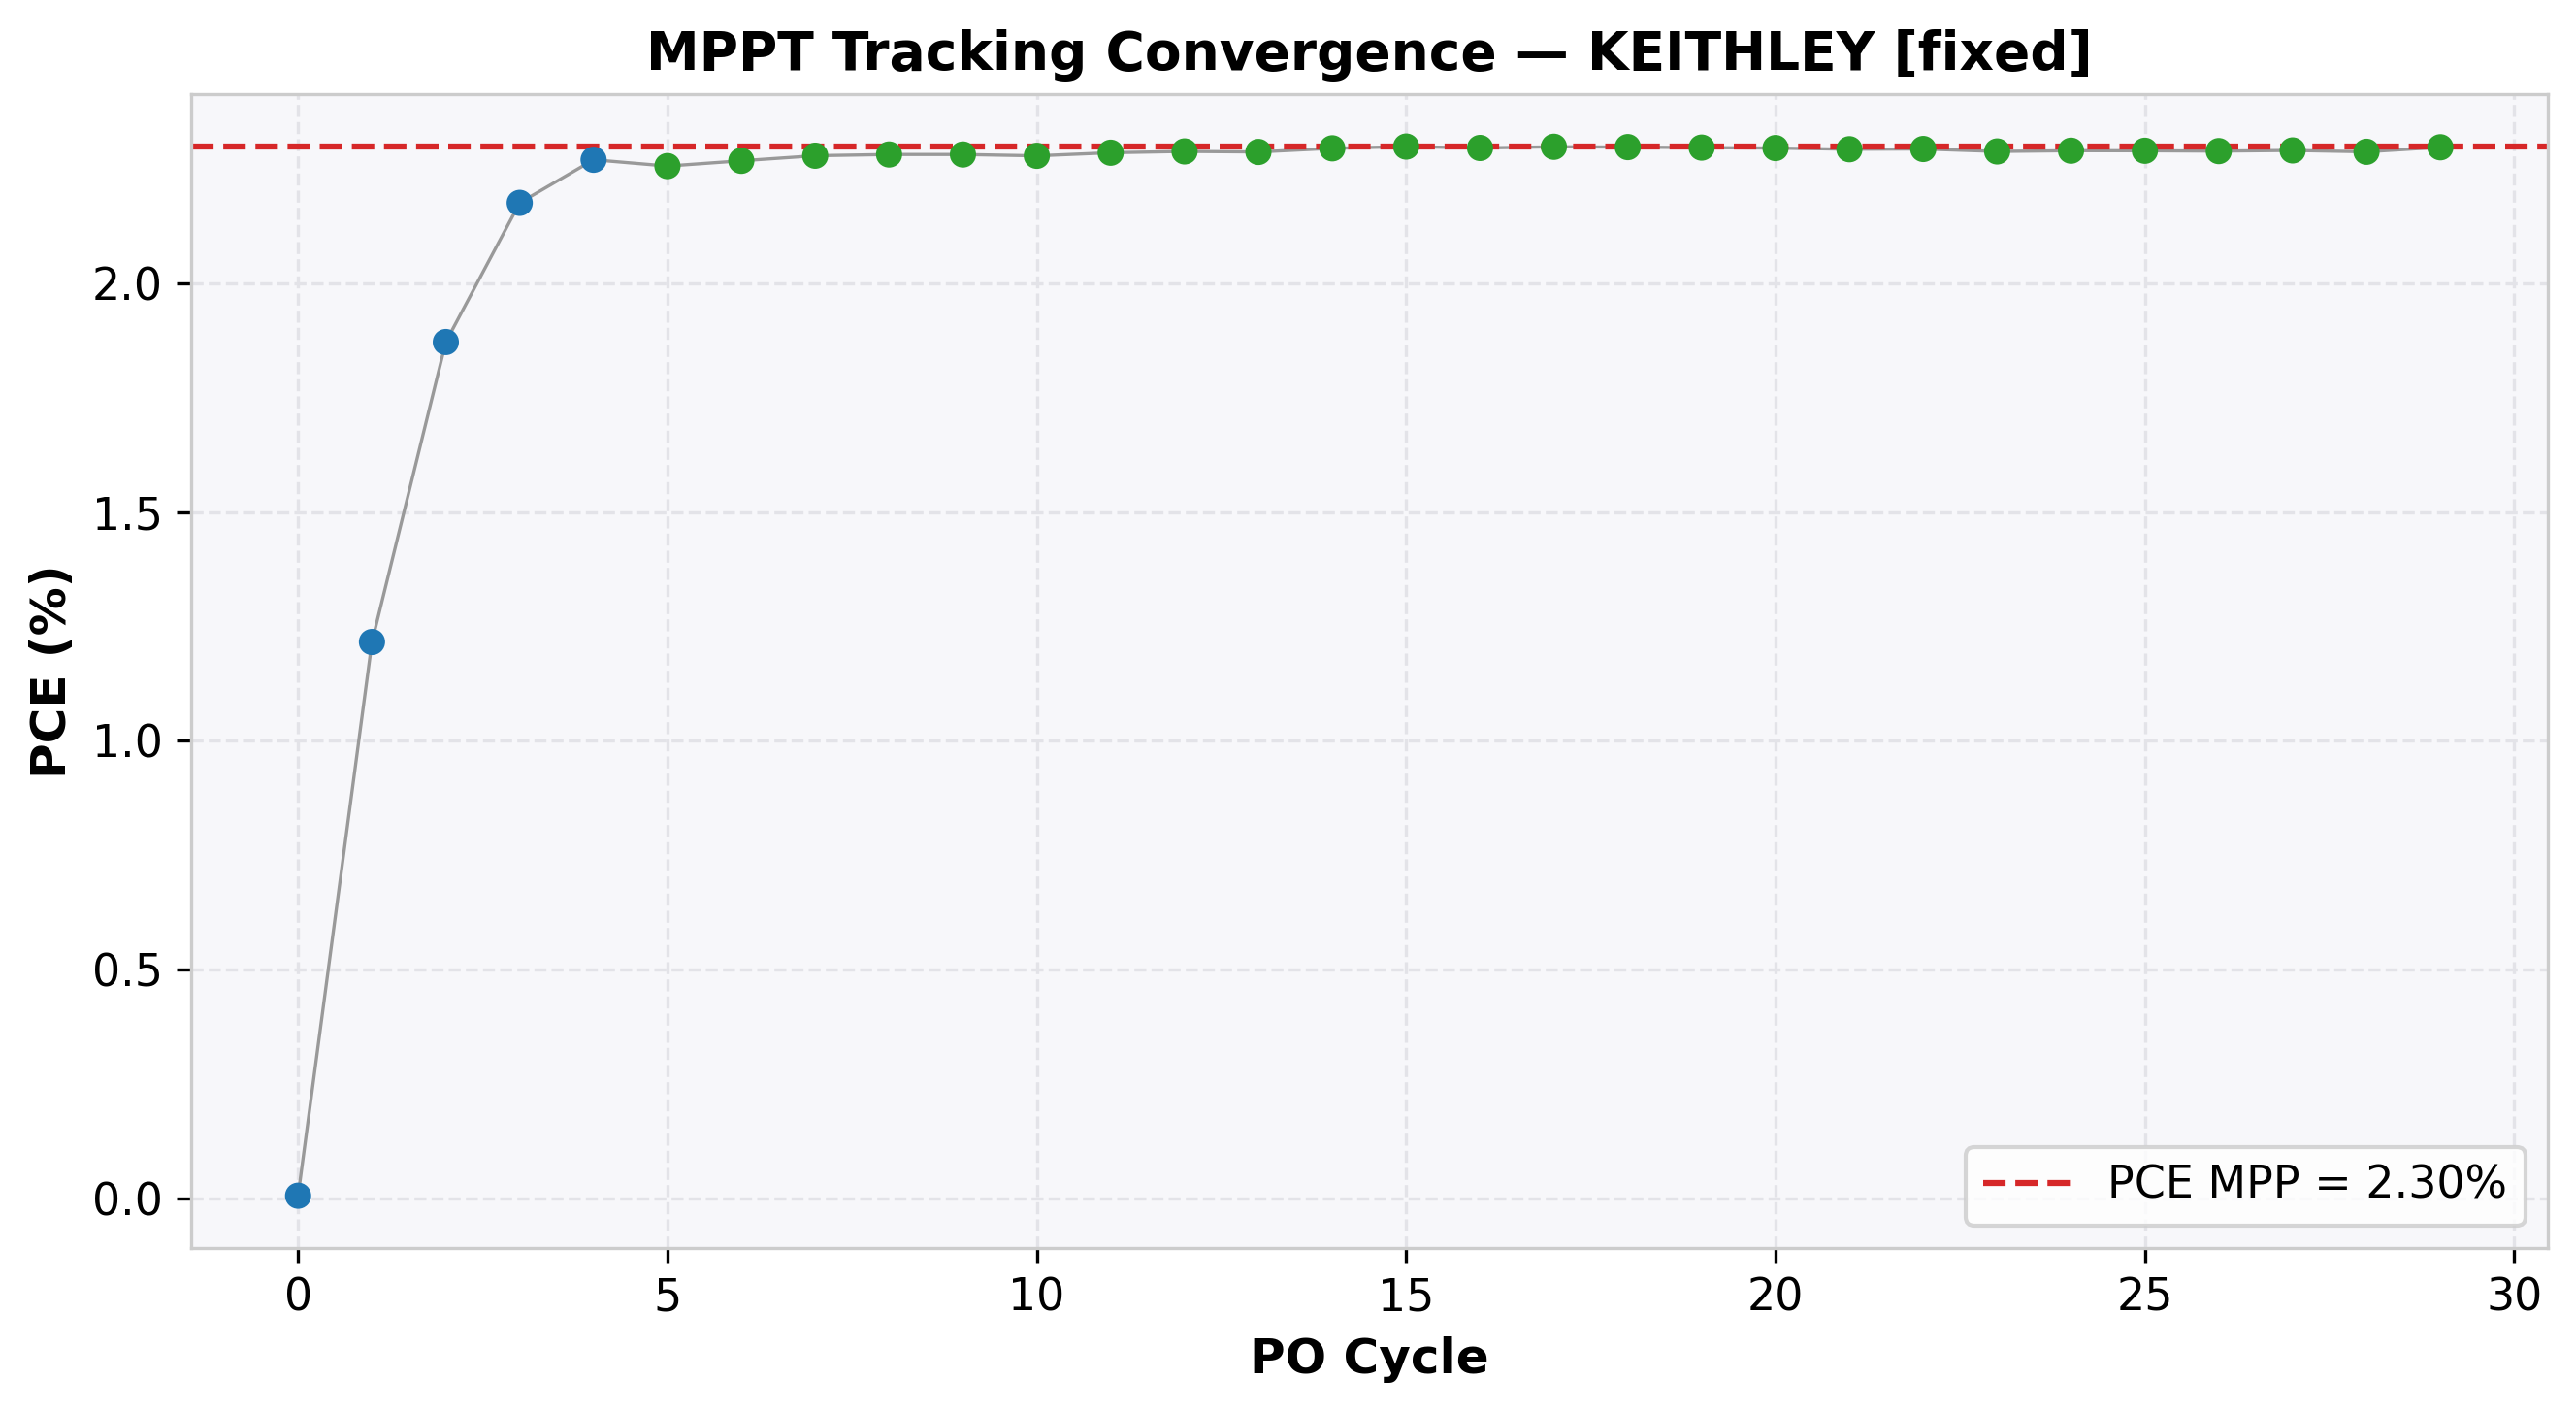

Source data for this figure (header and first rows):
cycle, time(s), voltage(V), j_current(mA/cm²), power(mW), power_density(mW/cm²), PCE(%), direction, step, mode
0, 2.587, 1.034, 0.006046, 0.03126, 0.006253, 0.006253, -1, 0.05, EXPLORE
1, 4.587, 0.9842, -1.236, 6.081, 1.216, 1.216, -1, 0.05, EXPLORE
2, 6.594, 0.9342, -2.004, 9.358, 1.872, 1.872, -1, 0.05, EXPLORE
3, 8.597, 0.8842, -2.461, 10.88, 2.176, 2.176, -1, 0.05, EXPLORE
4, 10.6, 0.8342, -2.721, 11.35, 2.27, 2.27, -1, 0.05, EXPLORE
5, 12.61, 0.7842, -2.877, 11.28, 2.256, 2.256, 1, 0.01, REFINE
6, 14.62, 0.7942, -2.855, 11.34, 2.268, 2.268, 1, 0.01, REFINE
7, 16.63, 0.8042, -2.834, 11.39, 2.279, 2.279, 1, 0.01, REFINE
8, 18.63, 0.8142, -2.802, 11.41, 2.281, 2.281, 1, 0.01, REFINE
9, 20.64, 0.8242, -2.768, 11.41, 2.281, 2.281, 1, 0.01, REFINE
10, 22.65, 0.8342, -2.731, 11.39, 2.278, 2.278, -1, 0.01, REFINE
11, 24.66, 0.8242, -2.773, 11.43, 2.285, 2.285, -1, 0.01, REFINE
12, 26.67, 0.8142, -2.81, 11.44, 2.288, 2.288, -1, 0.01, REFINE
13, 28.67, 0.8042, -2.844, 11.43, 2.287, 2.287, 1, 0.01, REFINE
14, 30.68, 0.8142, -2.819, 11.47, 2.295, 2.295, 1, 0.01, REFINE
15, 32.69, 0.8242, -2.789, 11.49, 2.299, 2.299, 1, 0.01, REFINE
16, 34.7, 0.8342, -2.752, 11.48, 2.296, 2.296, -1, 0.01, REFINE
17, 36.71, 0.8242, -2.789, 11.49, 2.298, 2.298, -1, 0.01, REFINE
18, 38.72, 0.8142, -2.822, 11.49, 2.298, 2.298, 1, 0.01, REFINE
19, 40.73, 0.8242, -2.786, 11.48, 2.296, 2.296, -1, 0.01, REFINE
20, 42.73, 0.8142, -2.819, 11.48, 2.295, 2.295, 1, 0.01, REFINE
21, 44.74, 0.8242, -2.782, 11.46, 2.293, 2.293, -1, 0.01, REFINE
22, 46.74, 0.8142, -2.817, 11.47, 2.293, 2.293, -1, 0.01, REFINE
23, 48.75, 0.8042, -2.845, 11.44, 2.288, 2.288, 1, 0.01, REFINE
24, 50.76, 0.8142, -2.812, 11.45, 2.29, 2.29, 1, 0.01, REFINE
25, 52.76, 0.8242, -2.778, 11.45, 2.29, 2.29, -1, 0.01, REFINE
26, 54.76, 0.8142, -2.811, 11.44, 2.289, 2.289, 1, 0.01, REFINE
27, 56.77, 0.8242, -2.779, 11.45, 2.29, 2.29, 1, 0.01, REFINE
28, 58.77, 0.8342, -2.742, 11.44, 2.287, 2.287, -1, 0.01, REFINE
29, 60.78, 0.8242, -2.787, 11.49, 2.297, 2.297, -1, 0.01, REFINE
